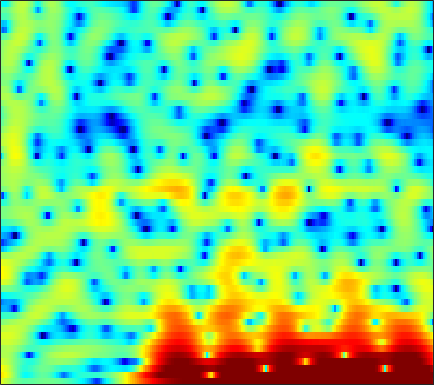

The table this chart was drawn from, first rows:
4.5452, 3.9783, 3.1766, 2.3318, 1.7015, 0.88472, 0.109, -0.40977, -0.99859, -1.4354, -1.7007, -1.786, -1.784, -1.6762, -1.5566, -1.3749, -1.1924, -1.071, -0.92611, -0.81279, -0.73665, -0.70939, -0.72201, -0.78269
7.091, 6.462, 5.512, 4.435, 3.541, 2.224, 0.7648, -0.4227, -2.094, -3.775, -5.2, -5.861, -5.948, -5.282, -4.551, -3.551, -2.696, -2.185, -1.714, -1.489, -1.526, -1.734, -2.259, -3.098
5.955, 5.419, 4.586, 3.616, 2.808, 1.623, 0.3372, -0.6644, -1.981, -3.147, -3.971, -4.256, -4.182, -3.719, -3.244, -2.557, -1.937, -1.539, -1.124, -0.8729, -0.8004, -0.8541, -1.076, -1.464
3.725, 3.425, 2.923, 2.303, 1.768, 0.9693, 0.08817, -0.6087, -1.557, -2.49, -3.344, -3.881, -4.364, -4.517, -4.394, -3.954, -3.308, -2.755, -1.996, -1.29, -0.6875, -0.3062, 0.0977, 0.3922
1.918, 2.111, 2.15, 1.935, 1.609, 0.9494, 0.009351, -0.9008, -2.427, -4.42, -7.091, -9.788, -14.83, -17.95, -14.23, -9.662, -6.583, -4.87, -3.088, -1.708, -0.6144, 0.06137, 0.794, 1.381
1.577, 1.957, 2.243, 2.301, 2.207, 1.909, 1.427, 0.9691, 0.2705, -0.502, -1.286, -1.842, -2.464, -2.891, -3.052, -3.061, -2.881, -2.679, -2.36, -2.01, -1.634, -1.344, -0.9507, -0.5566
3.425, 3.562, 3.649, 3.625, 3.535, 3.32, 2.995, 2.679, 2.168, 1.557, 0.8587, 0.2773, -0.5439, -1.422, -2.121, -3.083, -4.042, -4.725, -5.497, -5.996, -6.114, -5.958, -5.504, -4.931
4.043, 4.146, 4.225, 4.227, 4.175, 4.023, 3.77, 3.503, 3.035, 2.431, 1.681, 1.013, -0.0582, -1.385, -2.599, -4.605, -7.229, -9.84, -15.02, -27.82, -21.41, -15.42, -11.52, -9.358
2.599, 2.847, 3.127, 3.331, 3.426, 3.469, 3.426, 3.33, 3.114, 2.792, 2.346, 1.911, 1.189, 0.3053, -0.4687, -1.652, -2.962, -3.968, -5.216, -6.189, -6.764, -6.973, -7.085, -7.201
-0.239, 0.1978, 0.6874, 1.085, 1.342, 1.628, 1.881, 2.054, 2.261, 2.411, 2.482, 2.479, 2.387, 2.201, 1.993, 1.603, 1.09, 0.6431, -0.009033, -0.7054, -1.495, -2.191, -3.271, -4.572
-4.055, -3.669, -3.369, -3.222, -3.135, -2.924, -2.486, -1.984, -1.109, -0.1343, 0.8308, 1.488, 2.23, 2.794, 3.096, 3.34, 3.406, 3.334, 3.09, 2.669, 2.069, 1.476, 0.4644, -0.8464
-9.998, -9.599, -9.599, -10.43, -11.8, -15.12, -19.47, -16.52, -10.56, -6.571, -3.737, -2.094, -0.3883, 0.8665, 1.579, 2.305, 2.828, 3.094, 3.275, 3.271, 3.134, 2.956, 2.608, 2.142
-12.61, -11.46, -10.54, -10.22, -10.35, -10.67, -10.55, -9.869, -8.314, -6.478, -4.709, -3.531, -2.208, -1.109, -0.4175, 0.3539, 0.9699, 1.353, 1.779, 2.107, 2.345, 2.473, 2.588, 2.652
-6.824, -6.305, -5.746, -5.376, -5.19, -4.978, -4.756, -4.582, -4.286, -3.934, -3.502, -3.17, -2.756, -2.309, -1.935, -1.425, -0.9432, -0.5825, -0.09373, 0.4331, 0.9489, 1.316, 1.788, 2.239
-0.4402, -0.301, -0.2576, -0.3808, -0.5353, -0.8569, -1.337, -1.792, -2.474, -3.189, -3.905, -4.376, -4.786, -4.928, -4.885, -4.66, -4.276, -3.929, -3.37, -2.66, -1.789, -1.051, -0.02121, 0.9811
4.263, 4.141, 3.829, 3.339, 2.821, 1.885, 0.6526, -0.4922, -2.436, -4.977, -8.307, -11.25, -14.24, -13.44, -11.98, -10.79, -10.49, -10.75, -11.25, -10.89, -8.821, -6.754, -4.116, -1.932
6.129, 5.883, 5.428, 4.789, 4.155, 3.106, 1.783, 0.5655, -1.425, -3.869, -6.771, -9.083, -11.15, -11.5, -11.22, -11, -11.74, -13, -15.25, -16.37, -13.37, -10.44, -7.266, -4.872
5.928, 5.677, 5.243, 4.693, 4.21, 3.471, 2.586, 1.834, 0.7307, -0.4652, -1.712, -2.598, -3.613, -4.601, -5.274, -6.023, -6.862, -7.52, -8.166, -8.549, -8.637, -8.326, -7.639, -6.728
4.751, 4.513, 4.194, 3.883, 3.658, 3.317, 2.937, 2.625, 2.157, 1.626, 1.068, 0.5939, -0.1136, -0.8311, -1.45, -2.414, -3.476, -4.408, -5.946, -7.76, -9.973, -11.86, -13.4, -12.09
1.576, 1.308, 1.227, 1.388, 1.572, 1.843, 2.123, 2.292, 2.454, 2.545, 2.549, 2.461, 2.231, 1.906, 1.54, 0.8486, -0.02032, -0.8636, -2.347, -4.229, -6.698, -8.801, -10.63, -9.519
-8.954, -9.199, -7.573, -5.588, -4.364, -2.995, -1.872, -1.142, -0.275, 0.5147, 1.175, 1.609, 2.07, 2.307, 2.394, 2.365, 2.112, 1.836, 1.348, 0.7383, 0.1723, -0.1848, -0.4888, -0.4973
-15.22, -15.5, -13.3, -11.44, -10.51, -9.599, -8.763, -7.876, -6.224, -4.38, -2.668, -1.526, -0.2405, 0.7083, 1.256, 1.802, 2.107, 2.24, 2.327, 2.301, 2.245, 2.191, 2.123, 2.092
-9.502, -9.992, -10.62, -11.7, -12.97, -16.35, -25.75, -25.94, -14.1, -8.856, -5.462, -3.578, -1.74, -0.3476, 0.4339, 1.174, 1.716, 1.976, 2.201, 2.35, 2.419, 2.456, 2.513, 2.552
-7.245, -7.01, -7.072, -7.326, -7.709, -8.217, -8.34, -7.927, -6.54, -4.783, -3.067, -1.93, -0.6893, 0.2524, 0.7739, 1.236, 1.483, 1.554, 1.516, 1.42, 1.338, 1.325, 1.403, 1.593
-3.608, -3.122, -2.685, -2.374, -2.202, -1.92, -1.576, -1.252, -0.7048, -0.1139, 0.5033, 0.8824, 1.325, 1.58, 1.619, 1.504, 1.078, 0.6062, -0.2466, -1.315, -2.31, -2.778, -2.736, -1.893
-0.4395, -0.2875, -0.01791, 0.2299, 0.4475, 0.7523, 1.048, 1.278, 1.548, 1.802, 2.009, 2.099, 2.13, 1.998, 1.763, 1.232, 0.3549, -0.5996, -2.402, -5.233, -10.15, -18.3, -17.53, -8.339
-0.2801, -0.3585, -0.2602, 0.03043, 0.316, 0.6782, 1.011, 1.213, 1.399, 1.512, 1.521, 1.531, 1.448, 1.322, 1.182, 0.8349, 0.3686, -0.1827, -1.1, -2.209, -3.307, -3.834, -3.873, -3.089
-4.154, -4.394, -3.654, -2.29, -1.345, -0.3567, 0.2809, 0.4974, 0.5335, 0.2885, -0.07046, -0.3304, -0.4712, -0.3202, -0.05962, 0.3822, 0.735, 0.9299, 1.013, 0.9744, 0.8533, 0.7465, 0.6642, 0.6246
-13.09, -15.23, -7.525, -3.253, -1.383, 0.1553, 0.8161, 0.8176, 0.1996, -1.252, -3.585, -6.054, -8.207, -5.991, -3.525, -0.8199, 0.9307, 1.879, 2.669, 3.069, 3.153, 3.033, 2.712, 2.168
-0.589, -0.4812, 0.05978, 0.8675, 1.407, 1.939, 2.017, 1.801, 1.001, -0.3682, -2.358, -4.09, -5.435, -4.186, -2.412, -0.2938, 1.269, 2.068, 2.741, 2.987, 2.866, 2.544, 1.742, 0.5156
0.75, 1.09, 1.51, 1.841, 2.047, 2.18, 2.163, 2.017, 1.675, 1.187, 0.6639, 0.314, 0.05606, 0.0354, 0.1924, 0.4958, 0.8, 0.9625, 1.013, 0.869, 0.4795, 0.00633, -0.9009, -2.178
0.9262, 1.273, 1.678, 2.001, 2.19, 2.329, 2.369, 2.305, 2.13, 1.849, 1.498, 1.234, 0.8724, 0.5574, 0.3333, 0.0737, -0.1729, -0.3524, -0.6191, -0.9398, -1.359, -1.755, -2.363, -3.091
1.123, 1.434, 1.888, 2.334, 2.613, 2.888, 2.999, 2.983, 2.802, 2.471, 1.974, 1.535, 0.8458, 0.1394, -0.4151, -1.084, -1.669, -1.998, -2.331, -2.584, -2.819, -3.008, -3.324, -3.704
-0.3336, 0.4046, 1.578, 2.69, 3.341, 3.985, 4.288, 4.327, 4.092, 3.565, 2.743, 1.916, 0.5905, -1.002, -2.267, -3.912, -5.105, -5.53, -5.432, -4.993, -4.536, -4.312, -4.286, -4.539
-8.479, -3.298, 0.6052, 2.979, 4.164, 5.159, 5.641, 5.674, 5.35, 4.567, 3.365, 2.128, 0.04438, -2.814, -5.544, -10.97, -21.24, -20.2, -12.13, -8.454, -6.49, -5.673, -5.221, -5.499
-0.1749, 0.8303, 2.343, 3.651, 4.425, 5.065, 5.309, 5.213, 4.721, 3.805, 2.432, 1.134, -1.047, -3.605, -5.765, -8.569, -10.55, -11.13, -10.42, -9.074, -7.687, -6.923, -6.304, -6.275
2.389, 2.859, 3.529, 4.125, 4.469, 4.737, 4.707, 4.495, 3.897, 2.949, 1.579, 0.2775, -1.883, -4.561, -6.947, -10.73, -14.6, -15.87, -13.73, -10.86, -8.627, -7.402, -6.314, -5.721
1.73, 2.419, 3.201, 3.814, 4.125, 4.364, 4.352, 4.164, 3.668, 2.854, 1.724, 0.6346, -1.163, -3.386, -5.457, -8.64, -11.83, -12.87, -11.22, -8.812, -6.91, -5.819, -4.807, -4.174
-0.229, 0.7564, 1.813, 2.617, 3.062, 3.438, 3.594, 3.545, 3.282, 2.784, 2.074, 1.403, 0.3593, -0.8122, -1.713, -2.832, -3.692, -4.069, -4.19, -3.982, -3.598, -3.299, -2.95, -2.722
-1.863, -0.7909, 0.4043, 1.349, 1.91, 2.43, 2.737, 2.826, 2.772, 2.542, 2.148, 1.762, 1.17, 0.5044, 0.01824, -0.6039, -1.145, -1.439, -1.727, -1.867, -1.903, -1.897, -1.874, -1.897
-2.74, -1.563, -0.243, 0.7869, 1.392, 1.989, 2.35, 2.5, 2.529, 2.409, 2.133, 1.847, 1.381, 0.8292, 0.3961, -0.191, -0.7423, -1.078, -1.432, -1.617, -1.667, -1.636, -1.551, -1.496
-2.263, -1.032, 0.2526, 1.197, 1.708, 2.198, 2.478, 2.57, 2.562, 2.402, 2.119, 1.819, 1.276, 0.6012, -0.02477, -0.9636, -1.936, -2.647, -3.286, -3.444, -3.093, -2.618, -1.939, -1.345
0.08465, 0.8371, 1.597, 2.099, 2.311, 2.409, 2.372, 2.27, 2.103, 1.895, 1.655, 1.407, 0.922, 0.1646, -0.6587, -2.247, -4.601, -7.136, -11.49, -11.95, -7.578, -4.943, -2.514, -0.9351
1.844, 2.1, 2.23, 2.077, 1.782, 1.119, 0.2485, -0.3999, -1.049, -1.165, -0.8629, -0.5441, -0.2089, -0.2395, -0.5462, -1.402, -2.878, -4.312, -6.068, -6.058, -4.064, -2.356, -0.4782, 0.8005
1.279, 1.406, 1.25, 0.6361, -0.1934, -1.898, -4.678, -7.834, -13.98, -12.48, -7.14, -4.595, -2.425, -1.11, -0.5226, -0.0866, 0.07209, 0.131, 0.2531, 0.5494, 1.042, 1.469, 2.02, 2.411
-0.3103, 0.02967, 0.08916, -0.3128, -0.9501, -2.244, -4.008, -5.561, -7.21, -7.124, -5.614, -4.317, -2.787, -1.547, -0.8148, -0.0205, 0.6499, 1.071, 1.548, 1.971, 2.314, 2.509, 2.65, 2.643
-0.6982, -0.1644, 0.2052, 0.2159, 0.02728, -0.4857, -1.153, -1.68, -2.315, -2.745, -2.912, -2.849, -2.569, -2.069, -1.544, -0.751, 0.08204, 0.6854, 1.411, 1.995, 2.408, 2.596, 2.653, 2.475
0.2717, 0.8504, 1.35, 1.545, 1.503, 1.211, 0.6475, 0.07815, -0.8686, -2.056, -3.431, -4.474, -5.544, -5.623, -4.841, -3.234, -1.585, -0.4602, 0.7738, 1.7, 2.339, 2.627, 2.767, 2.591
0.8647, 1.518, 2.115, 2.409, 2.428, 2.193, 1.607, 0.9217, -0.3504, -2.208, -4.95, -8, -15.55, -22.08, -12.13, -6.645, -3.475, -1.838, -0.2244, 0.9176, 1.713, 2.108, 2.387, 2.367
0.5462, 1.254, 1.948, 2.36, 2.474, 2.407, 2.036, 1.551, 0.6272, -0.6128, -2.096, -3.266, -4.612, -5.202, -4.975, -4.129, -3.113, -2.396, -1.455, -0.6125, 0.1114, 0.5542, 0.9783, 1.203
0.45, 1.095, 1.782, 2.279, 2.527, 2.666, 2.613, 2.436, 1.999, 1.378, 0.6028, -0.04606, -0.937, -1.811, -2.45, -3.219, -3.88, -4.142, -4.056, -3.366, -2.345, -1.563, -0.6851, -0.09628
0.2338, 0.7288, 1.356, 1.948, 2.367, 2.813, 3.118, 3.231, 3.203, 2.949, 2.444, 1.889, 0.9067, -0.4058, -1.698, -4.066, -7.576, -11.37, -15.03, -9.749, -5.522, -3.446, -1.621, -0.581
-2.391, -2.255, -1.657, -0.633, 0.2539, 1.422, 2.366, 2.891, 3.347, 3.487, 3.325, 2.999, 2.278, 1.198, 0.127, -1.669, -3.787, -5.321, -6.203, -5.048, -3.167, -1.903, -0.6629, 0.0616
-10.22, -13.41, -12.14, -7.12, -4.302, -1.565, 0.3497, 1.372, 2.295, 2.816, 2.998, 2.941, 2.634, 2.104, 1.596, 0.8762, 0.2132, -0.1628, -0.4182, -0.3575, -0.06618, 0.2043, 0.5205, 0.6699
-8.009, -9.11, -8.528, -6.1, -4.167, -1.971, -0.2865, 0.6879, 1.611, 2.176, 2.418, 2.416, 2.212, 1.842, 1.511, 1.038, 0.6183, 0.3956, 0.2811, 0.329, 0.4938, 0.6352, 0.7815, 0.804
-2.663, -2.772, -2.547, -1.901, -1.229, -0.2402, 0.6831, 1.274, 1.885, 2.23, 2.284, 2.127, 1.663, 0.939, 0.2677, -0.6944, -1.506, -1.829, -1.744, -1.187, -0.4585, 0.05763, 0.5797, 0.8607
-1.242, -1.45, -1.367, -0.8751, -0.2987, 0.5645, 1.435, 1.985, 2.534, 2.799, 2.731, 2.426, 1.619, 0.2448, -1.292, -4.232, -8.593, -11.58, -8.847, -4.637, -1.877, -0.4928, 0.7053, 1.333
-4.855, -6.082, -6.192, -4.525, -2.91, -0.9296, 0.66, 1.593, 2.472, 2.969, 3.081, 2.908, 2.299, 1.214, 0.05834, -1.982, -4.219, -5.21, -4.359, -2.235, -0.3355, 0.7144, 1.622, 2.012
